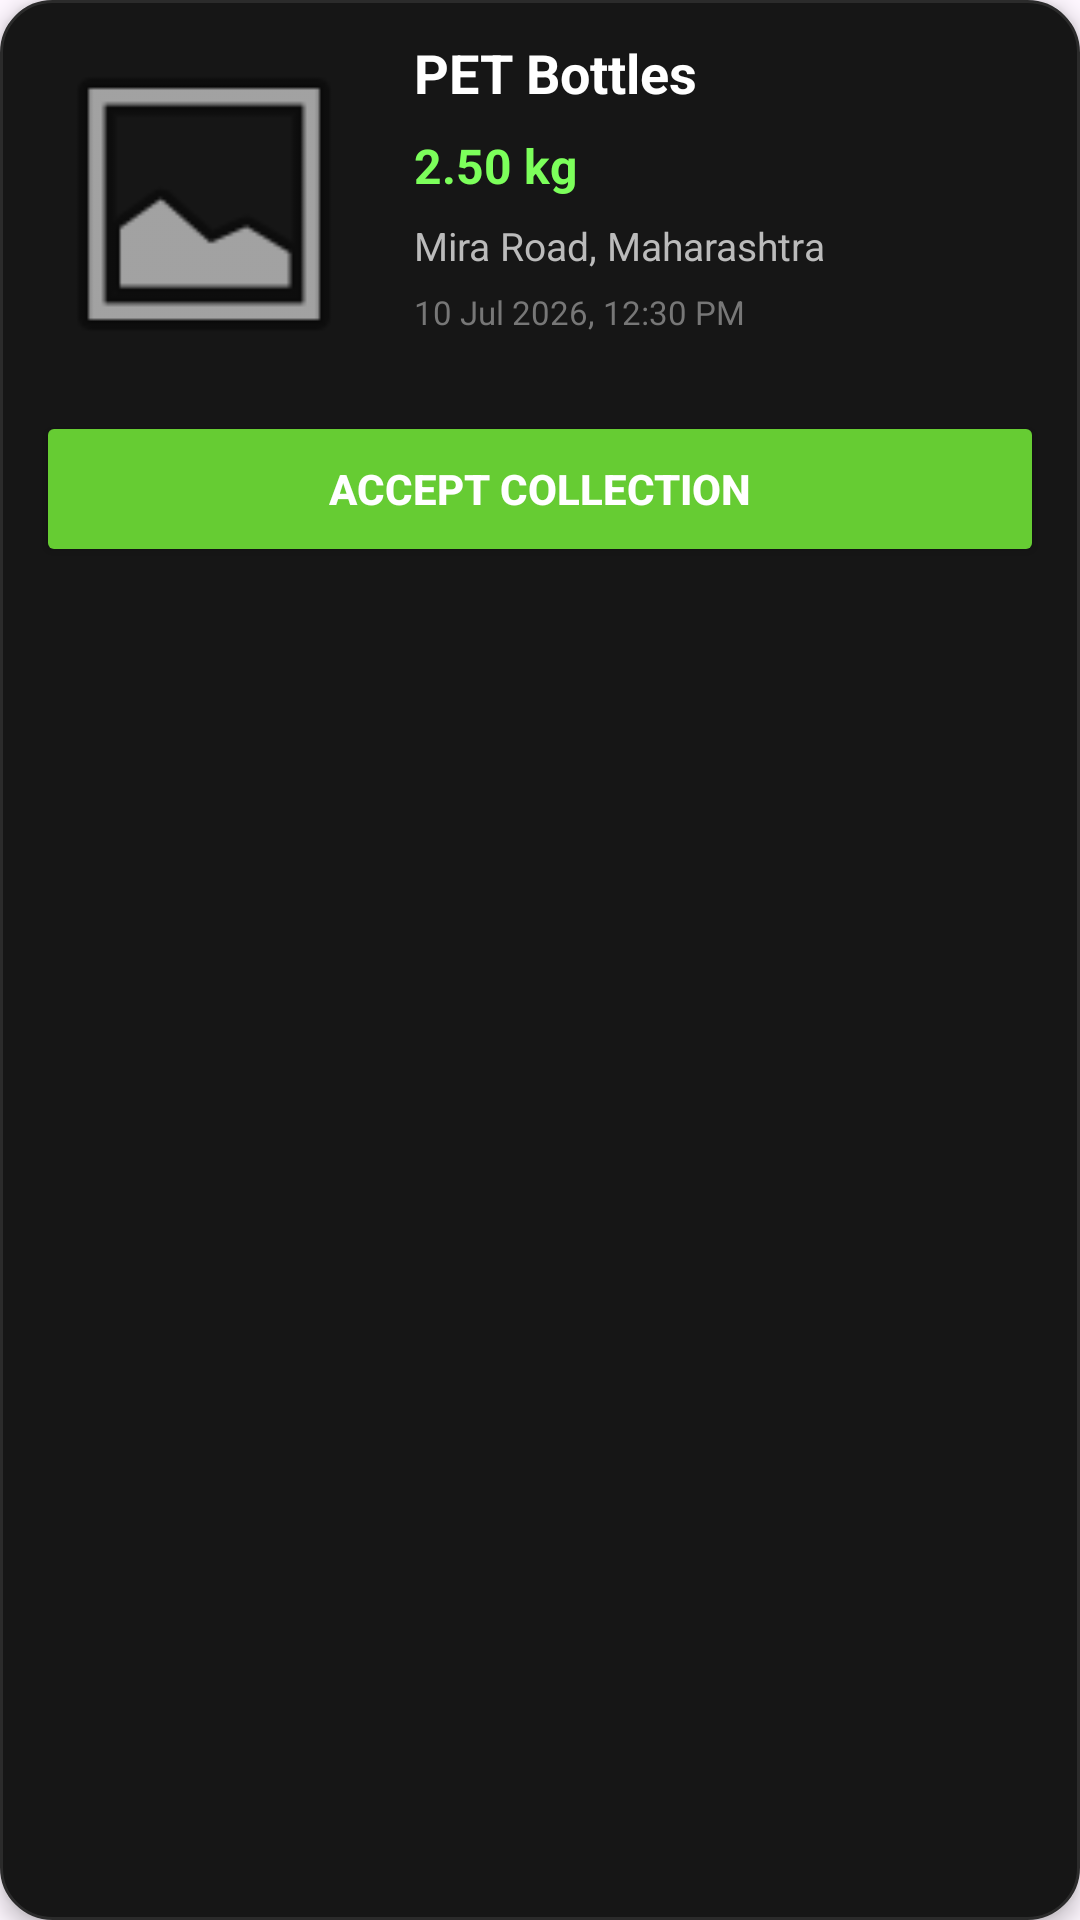

Write the Android layout XML for this screen, with the resource values it uses.
<!-- AndroidManifest.xml: application theme Theme.EcoPrint -->
<!-- res/layout/collector_report_item.xml -->
<?xml version="1.0" encoding="utf-8"?>
<LinearLayout
        xmlns:android="http://schemas.android.com/apk/res/android"
        android:layout_width="match_parent"
        android:layout_height="wrap_content"
        android:layout_marginBottom="14dp"
        android:background="@drawable/collector_report_background"
        android:clickable="true"
        android:elevation="4dp"
        android:focusable="true"
        android:foreground="?attr/selectableItemBackground"
        android:orientation="vertical"
        android:padding="12dp">

    <LinearLayout
            android:layout_width="match_parent"
            android:layout_height="wrap_content"
            android:orientation="horizontal">

        <ImageView
                android:id="@+id/reportImage"
                android:layout_width="112dp"
                android:layout_height="112dp"
                android:contentDescription="Waste report image"
                android:scaleType="centerCrop"
                android:src="@android:drawable/ic_menu_gallery" />

        <LinearLayout
                android:layout_width="0dp"
                android:layout_height="wrap_content"
                android:layout_marginStart="14dp"
                android:layout_weight="1"
                android:orientation="vertical">

            <TextView
                    android:id="@+id/plasticTypeText"
                    android:layout_width="match_parent"
                    android:layout_height="wrap_content"
                    android:ellipsize="end"
                    android:maxLines="1"
                    android:text="PET Bottles"
                    android:textColor="#FFFFFF"
                    android:textSize="18sp"
                    android:textStyle="bold" />

            <TextView
                    android:id="@+id/weightText"
                    android:layout_width="wrap_content"
                    android:layout_height="wrap_content"
                    android:layout_marginTop="8dp"
                    android:text="2.50 kg"
                    android:textColor="#7CFF5B"
                    android:textSize="16sp"
                    android:textStyle="bold" />

            <TextView
                    android:id="@+id/addressText"
                    android:layout_width="match_parent"
                    android:layout_height="wrap_content"
                    android:layout_marginTop="7dp"
                    android:ellipsize="end"
                    android:maxLines="2"
                    android:text="Mira Road, Maharashtra"
                    android:textColor="#BBBBBB"
                    android:textSize="13sp" />

            <TextView
                    android:id="@+id/dateText"
                    android:layout_width="match_parent"
                    android:layout_height="wrap_content"
                    android:layout_marginTop="6dp"
                    android:text="10 Jul 2026, 12:30 PM"
                    android:textColor="#777777"
                    android:textSize="11sp" />
        </LinearLayout>
    </LinearLayout>

    <Button
            android:id="@+id/acceptButton"
            android:layout_width="match_parent"
            android:layout_height="52dp"
            android:layout_marginTop="13dp"
            android:backgroundTint="#66CC33"
            android:text="ACCEPT COLLECTION"
            android:textColor="#FFFFFF"
            android:textStyle="bold" />

</LinearLayout>
<!-- resources referenced by this layout -->
<resources>
  <!-- drawable collector_report_background (drawable) -->
  <?xml version="1.0" encoding="utf-8"?>
  <shape xmlns:android="http://schemas.android.com/apk/res/android">
  
      <solid android:color="#161616" />
  
      <stroke
              android:width="1dp"
              android:color="#2B2B2B" />
  
      <corners android:radius="17dp" />
  
  </shape>
  <style name="Theme.EcoPrint" parent="Base.Theme.EcoPrint" />
  <style name="Base.Theme.EcoPrint" parent="Theme.Material3.DayNight.NoActionBar">
          
          
      </style>
</resources>
